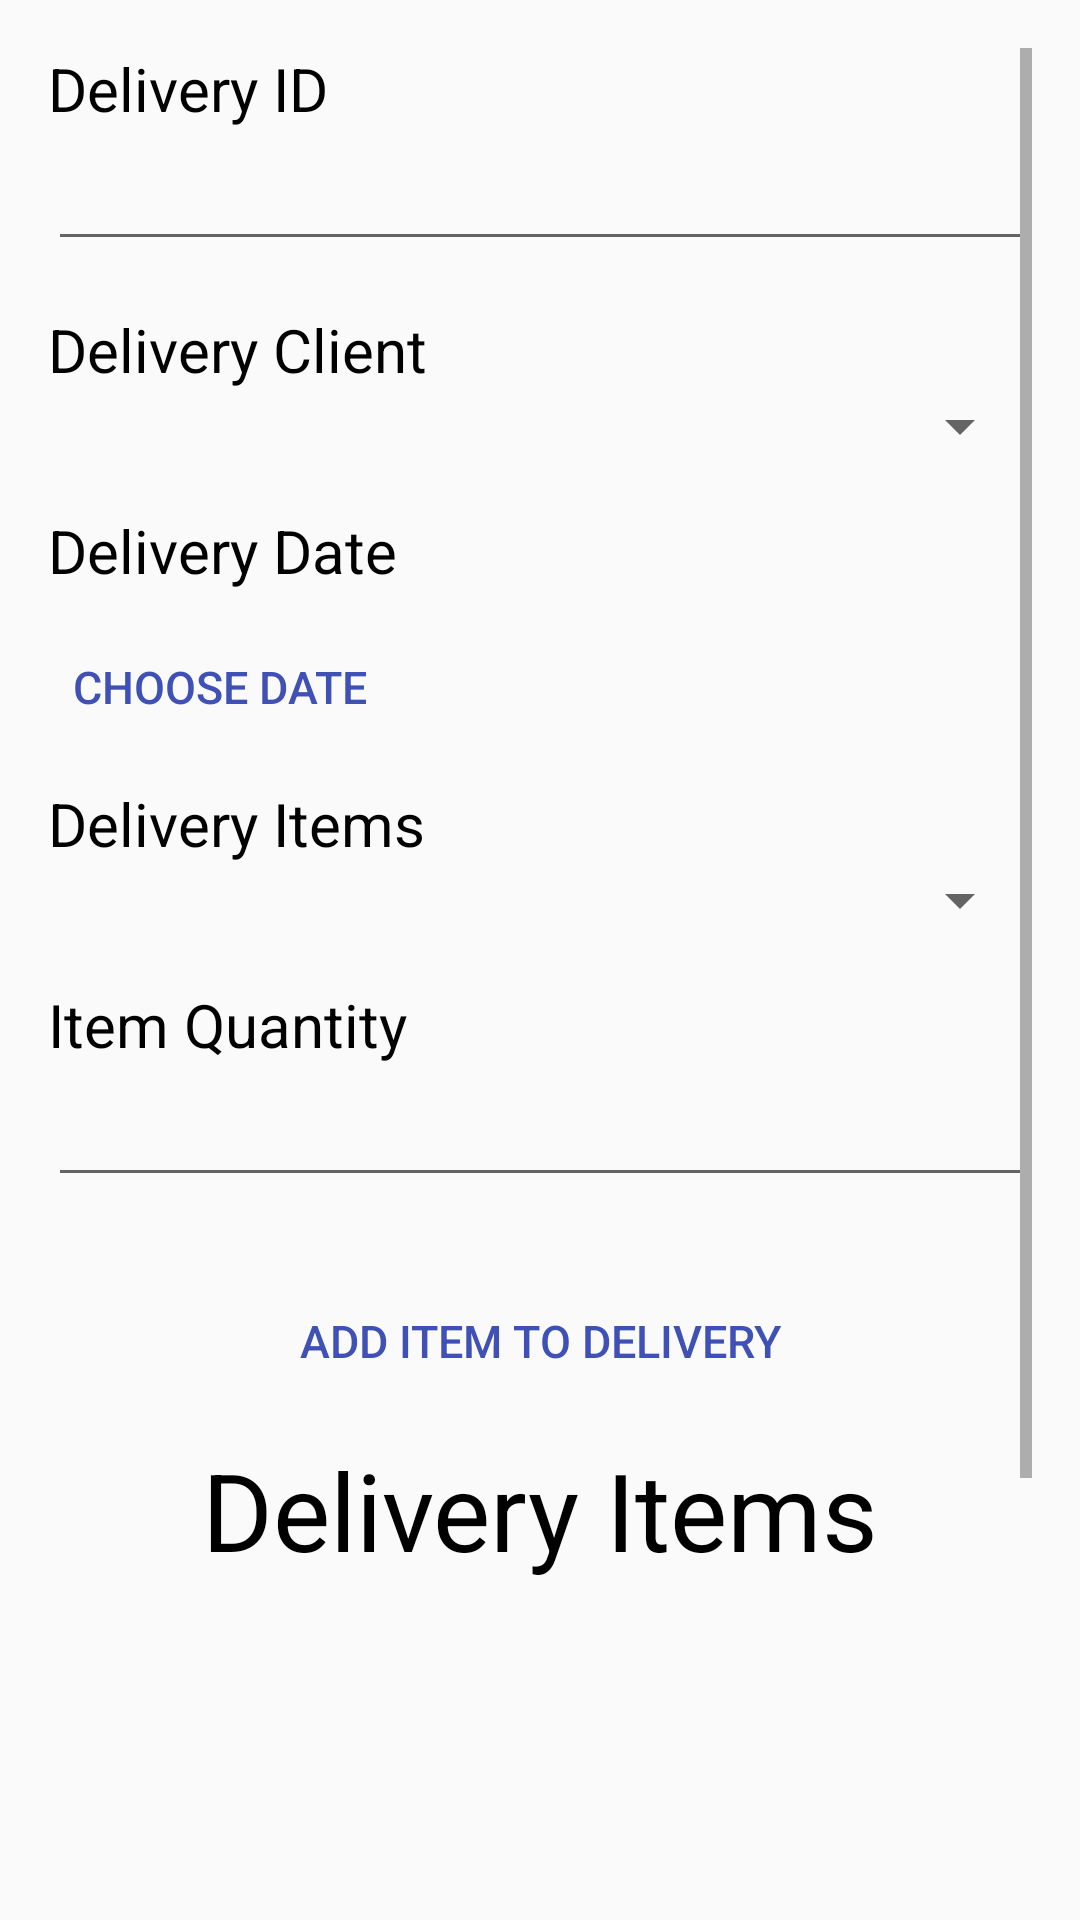

Produce the Android XML layout that renders to this screen, including the resource entries it uses.
<!-- AndroidManifest.xml: application theme AppTheme -->
<!-- res/layout/activity_add_delivery.xml -->
<?xml version="1.0" encoding="utf-8"?>
<RelativeLayout xmlns:android="http://schemas.android.com/apk/res/android"
    xmlns:tools="http://schemas.android.com/tools"
    android:id="@+id/activity_add_delivery"
    android:layout_width="match_parent"
    android:layout_height="match_parent"
    android:paddingBottom="@dimen/activity_vertical_margin"
    android:paddingLeft="@dimen/activity_horizontal_margin"
    android:paddingRight="@dimen/activity_horizontal_margin"
    android:paddingTop="@dimen/activity_vertical_margin"
    android:descendantFocusability="beforeDescendants"
    android:focusableInTouchMode="true"
    tools:context="a15008377.opsc7312assign1_15008377.DeliveryActivity">
    <ScrollView
        android:layout_width="match_parent"
        android:layout_height="match_parent"
        android:fadeScrollbars="false">
        <RelativeLayout
            android:layout_width="match_parent"
            android:layout_height="match_parent">
            <TextView
                android:layout_width="wrap_content"
                android:layout_height="wrap_content"
                android:id="@+id/label_delivery_id"
                android:text="@string/label_delivery_id"
                style="@style/TextStyle"/>

            <EditText
                android:layout_width="match_parent"
                android:layout_height="wrap_content"
                android:id="@+id/text_delivery_id"
                android:layout_below="@id/label_delivery_id"
                style="@style/TextStyle"
                android:layout_marginBottom="@dimen/activity_vertical_margin"/>

            <TextView
                android:layout_width="wrap_content"
                android:layout_height="wrap_content"
                android:id="@+id/label_delivery_client"
                android:layout_below="@+id/text_delivery_id"
                android:text="@string/label_delivery_client"
                style="@style/TextStyle"/>

            <Spinner
                android:layout_width="match_parent"
                android:layout_height="wrap_content"
                android:id="@+id/spinner_delivery_client"
                android:layout_below="@+id/label_delivery_client"
                android:layout_marginBottom="@dimen/activity_vertical_margin"
                style="@style/Widget.AppCompat.Spinner.DropDown"/>

            <TextView
                android:layout_width="wrap_content"
                android:layout_height="wrap_content"
                android:id="@+id/label_delivery_date"
                android:layout_below="@+id/spinner_delivery_client"
                android:text="@string/label_delivery_date"
                style="@style/TextStyle"/>

            <TextView
                android:layout_width="wrap_content"
                android:layout_height="wrap_content"
                android:id="@+id/text_delivery_date"
                android:layout_toRightOf="@+id/label_delivery_date"
                android:layout_below="@id/spinner_delivery_client"
                android:layout_marginLeft="@dimen/activity_horizontal_margin"
                style="@style/TextStyle"/>

            <Button
                android:layout_width="wrap_content"
                android:layout_height="wrap_content"
                android:text="Choose Date"
                android:onClick="chooseDateOnClick"
                android:layout_below="@+id/label_delivery_date"
                android:id="@+id/button_choose_date"
                style="@style/SecondaryButtonStyle" />

                <TextView
                    android:layout_width="wrap_content"
                    android:layout_height="wrap_content"
                    android:id="@+id/label_delivery_items"
                    android:text="@string/label_delivery_items"
                    style="@style/TextStyle"
                    android:layout_below="@+id/button_choose_date"/>

                <Spinner
                    android:layout_width="match_parent"
                    android:layout_height="wrap_content"
                    android:id="@+id/spinner_delivery_items"
                    android:layout_below="@+id/label_delivery_items"
                    android:layout_marginBottom="@dimen/activity_vertical_margin"
                    style="@style/Widget.AppCompat.Spinner.DropDown"/>

                <TextView
                    android:layout_width="wrap_content"
                    android:layout_height="wrap_content"
                    android:id="@+id/label_delivery_item_quantity"
                    android:text="@string/label_delivery_item_quantity"
                    style="@style/TextStyle"
                    android:layout_below="@id/spinner_delivery_items"/>

                <EditText
                    android:layout_width="match_parent"
                    android:layout_height="wrap_content"
                    android:id="@+id/text_delivery_item_quantity"
                    android:layout_below="@id/label_delivery_item_quantity"
                    style="@style/TextStyle"
                    android:layout_marginBottom="@dimen/activity_vertical_margin"
                    android:inputType="number"/>

                <Button
                    android:layout_width="match_parent"
                    android:layout_height="wrap_content"
                    android:id="@+id/button_add_delivery_item"
                    android:text="@string/button_add_delivery_item"
                    android:layout_below="@+id/text_delivery_item_quantity"
                    android:onClick="addDeliveryItemOnClick"
                    style="@style/SecondaryButtonStyle"/>

            <TextView
                android:id="@+id/text_delivery_items"
                android:layout_width="match_parent"
                android:layout_height="wrap_content"
                style="@style/HeadingTextStyle"
                android:text="Delivery Items"
                android:gravity="center_horizontal"
                android:textColor="@color/black"
                android:layout_below="@+id/button_add_delivery_item"/>
            <ListView
                android:layout_width="match_parent"
                android:layout_height="200dp"
                android:id="@+id/list_view_delivery_items"
                android:fadeScrollbars="false"
                android:layout_below="@id/text_delivery_items"/>

            <Button
                android:layout_width="match_parent"
                android:layout_height="wrap_content"
                android:id="@+id/button_add_delivery"
                android:text="@string/button_add_delivery"
                android:layout_below="@+id/list_view_delivery_items"
                android:onClick="addDeliveryOnClick"
                style="@style/PrimaryButtonStyle"/>

        </RelativeLayout>
    </ScrollView>
    <ProgressBar
        android:layout_width="@dimen/progress_bar_diameter"
        android:layout_height="@dimen/progress_bar_diameter"
        android:id="@+id/progressBar"
        android:layout_centerInParent="true"
        android:visibility="invisible"/>
</RelativeLayout>
<!-- resources referenced by this layout -->
<resources>
  <color name="black">#000000</color>
  <dimen name="activity_horizontal_margin">16dp</dimen>
  <dimen name="activity_vertical_margin">16dp</dimen>
  <dimen name="progress_bar_diameter">80dp</dimen>
  <string name="button_add_delivery">Add Delivery</string>
  <string name="button_add_delivery_item">Add Item To Delivery</string>
  <string name="label_delivery_client">Delivery Client</string>
  <string name="label_delivery_date">Delivery Date</string>
  <string name="label_delivery_id">Delivery ID</string>
  <string name="label_delivery_item_quantity">Item Quantity</string>
  <string name="label_delivery_items">Delivery Items</string>
  <style name="HeadingTextStyle">
          <item name="android:textColor">#000000</item>
          <item name="android:textSize">36sp</item>
          <item name="android:layout_centerHorizontal">true</item>
      </style>
  <style name="PrimaryButtonStyle">
          <item name="android:background">@color/colorPrimary</item>
          <item name="android:padding">@dimen/button_padding</item>
  
          <item name="android:textColor">@color/white</item>
          <item name="android:layout_margin">@dimen/button_margin</item>
          <item name="android:textSize">16sp</item>
      </style>
  <style name="SecondaryButtonStyle">
          <item name="android:layout_height">50dp</item>
          <item name="android:layout_width">50dp</item>
          <item name="android:background">@drawable/button_rounded</item>
          <item name="android:textColor">@color/colorPrimary</item>
          <item name="android:layout_margin">@dimen/button_margin</item>
          <item name="android:textSize">15sp</item>
          <item name="android:tint">@color/colorPrimary</item>
      </style>
  <style name="TextStyle">
          <item name="android:textColor">#000000</item>
          <item name="android:textSize">20sp</item>
      </style>
  <style name="AppTheme" parent="Theme.AppCompat.Light.DarkActionBar">
          
          <item name="colorPrimary">@color/colorPrimary</item>
          <item name="colorPrimaryDark">@color/colorPrimaryDark</item>
          <item name="colorAccent">@color/colorAccent</item>
      </style>
  <color name="colorPrimary">#3F51B5</color>
  <dimen name="button_padding">5dp</dimen>
  <color name="white">#FFFFFF</color>
  <dimen name="button_margin">8dp</dimen>
  <color name="colorPrimaryDark">#303F9F</color>
  <color name="colorAccent">#FF4081</color>
</resources>
